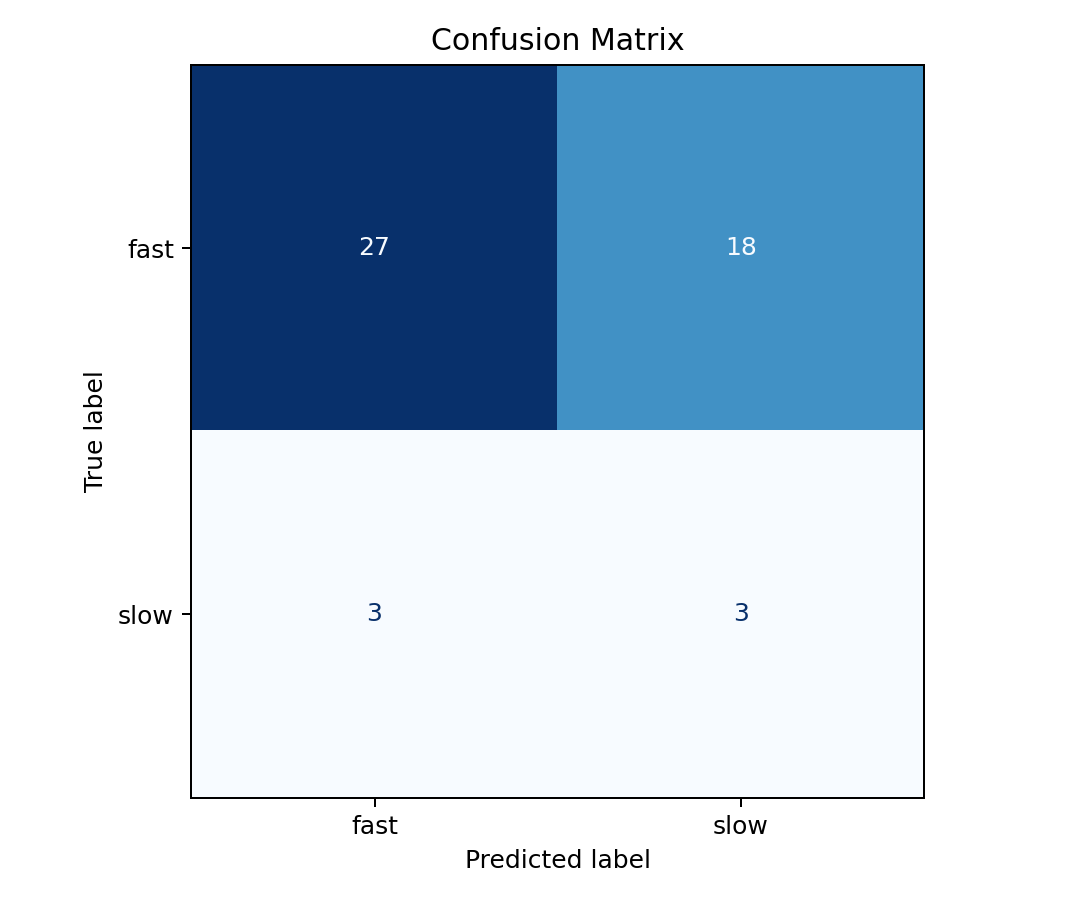

The data file committed next to this chart (first rows):
, fast_pred, slow_pred
fast_true, 27, 18
slow_true, 3, 3
